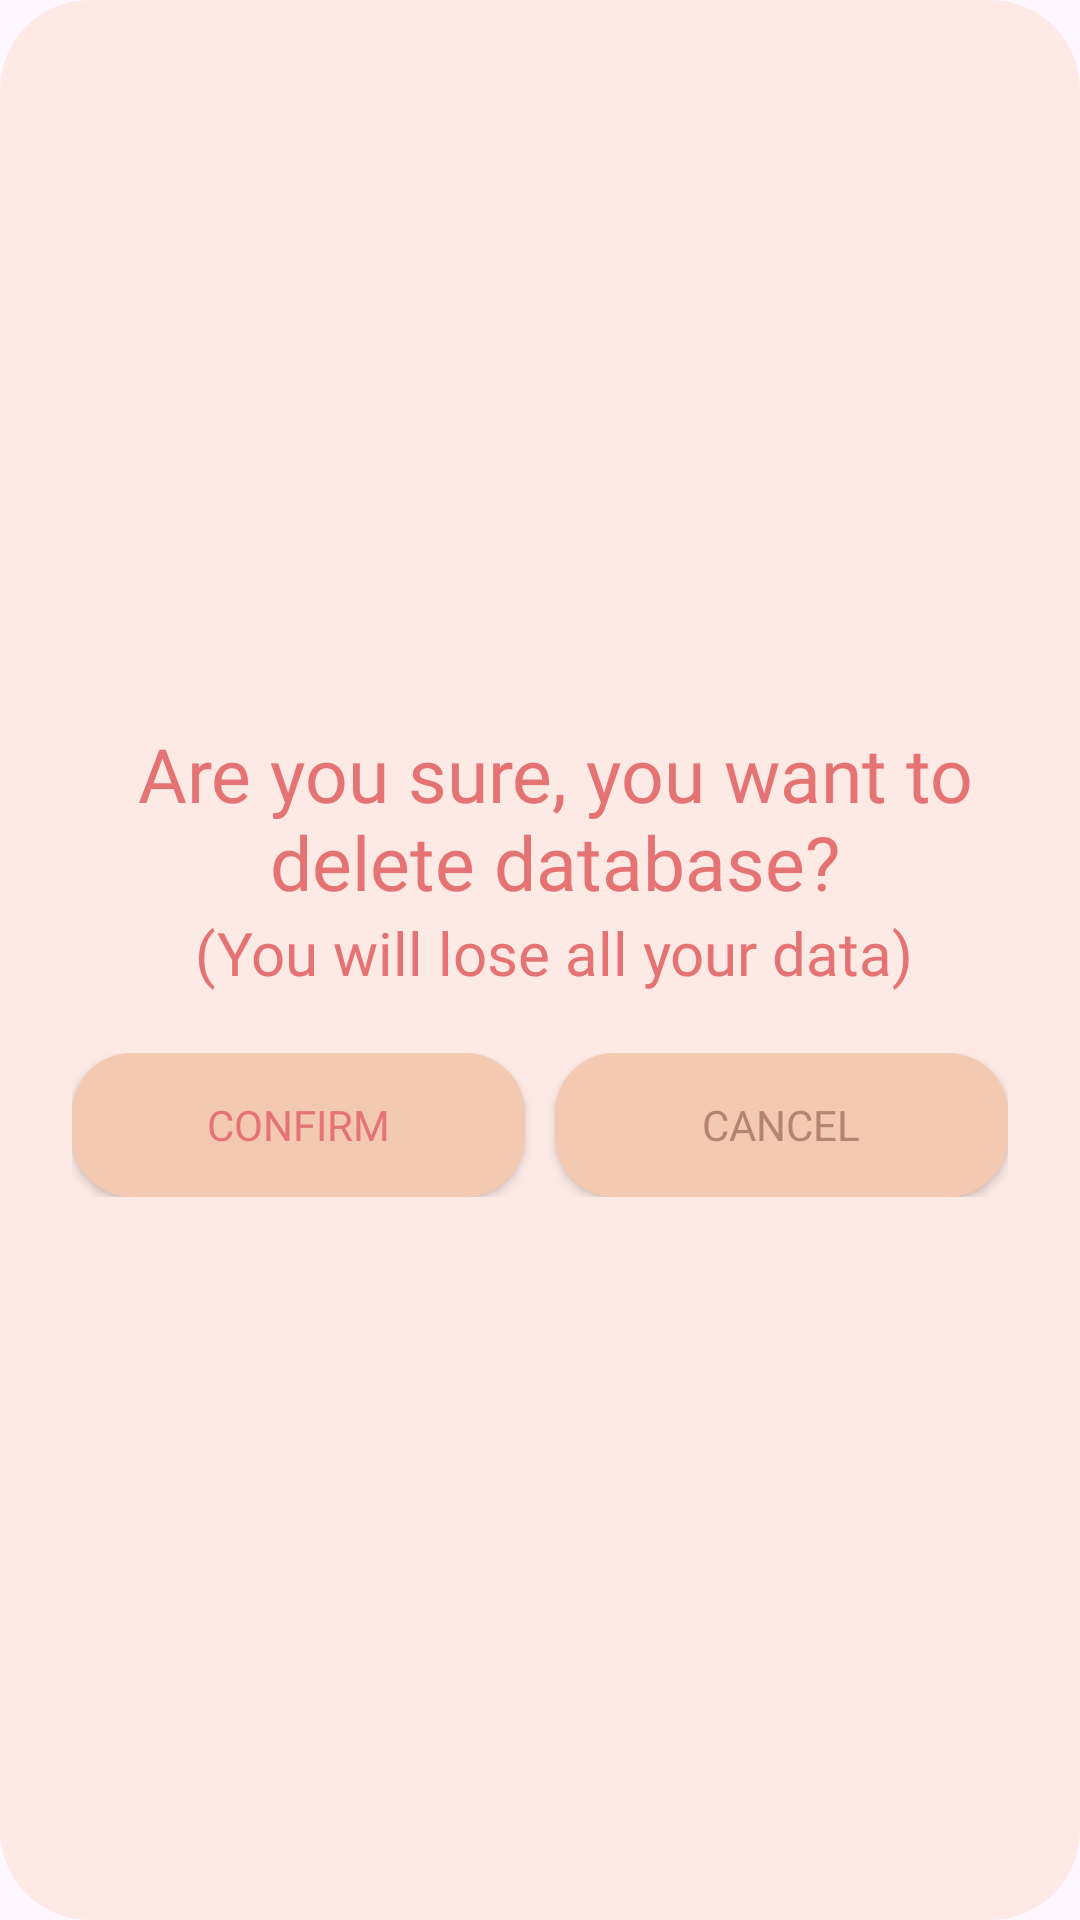

Write the Android layout XML for this screen, with the resource values it uses.
<!-- AndroidManifest.xml: application theme Theme.VirtualBookshelf -->
<!-- res/layout/dialog_database_delete.xml -->
<?xml version="1.0" encoding="utf-8"?>
<LinearLayout xmlns:android="http://schemas.android.com/apk/res/android"
    xmlns:tools="http://schemas.android.com/tools"
    android:id="@+id/databaseDeleteDialog"
    android:layout_width="wrap_content"
    android:layout_height="wrap_content"
    android:orientation="vertical"
    android:background="@drawable/rounded_dialog_background"
    android:gravity="center"
    android:padding="24dp">

    
    <TextView
        android:id="@+id/text_databaseDelete_title_user"
        android:layout_width="wrap_content"
        android:layout_height="wrap_content"
        android:layout_marginStart="0dp"
        android:fontFamily="@font/neuton_regular"
        android:paddingStart="10dp"
        android:text="@string/Database_delete_question"
        android:textAlignment="center"
        android:textColor="#E57373"
        android:textSize="25sp"
        tools:ignore="RelativeOverlap,RtlSymmetry,TextContrastCheck" />

    
    <TextView
        android:id="@+id/text_databaseDelete_bottom_user"
        android:layout_width="wrap_content"
        android:layout_height="wrap_content"
        android:layout_marginBottom="20dp"
        android:fontFamily="@font/neuton_regular"
        android:paddingStart="10dp"
        android:text="@string/Database_delete_question_lower"
        android:textAlignment="center"
        android:textColor="#E57373"
        android:textSize="20sp"
        tools:ignore="RelativeOverlap,RtlSymmetry,TextContrastCheck" />


    
    <LinearLayout
        style="?android:attr/buttonBarStyle"
        android:layout_width="match_parent"
        android:layout_height="wrap_content"
        android:orientation="horizontal"
        android:gravity="center"
        android:weightSum="2">

        
        <androidx.appcompat.widget.AppCompatButton
            android:id="@+id/databaseDeleteConfirmButton"
            android:fontFamily="@font/neuton_regular"
            android:background="@drawable/rounded_button_background"
            android:layout_width="100dp"
            android:layout_height="wrap_content"
            android:layout_marginEnd="10dp"
            android:layout_weight="1"
            android:text="@string/confirm"
            android:textColor="#E57373"
            tools:ignore="TextContrastCheck" />

        
        <androidx.appcompat.widget.AppCompatButton
            android:id="@+id/databaseDeleteCancelButton"
            android:fontFamily="@font/neuton_regular"
            android:background="@drawable/rounded_button_background"
            android:layout_width="100dp"
            android:layout_height="wrap_content"
            android:layout_weight="1"
            android:text="@string/cancel"
            android:textColor="#B58373"
            tools:ignore="TextContrastCheck" />
    </LinearLayout>
</LinearLayout>
<!-- resources referenced by this layout -->
<resources>
  <!-- drawable rounded_button_background (drawable) -->
  <?xml version="1.0" encoding="utf-8"?>
  <shape xmlns:android="http://schemas.android.com/apk/res/android"
      android:shape="rectangle">
      <corners android:radius="20dp" />
      <solid android:color="#F4C9B1" />
  </shape>
  <!-- drawable rounded_dialog_background (drawable) -->
  <?xml version="1.0" encoding="utf-8"?>
  <shape xmlns:android="http://schemas.android.com/apk/res/android"
      android:shape="rectangle">
      <corners android:radius="30dp" />
      <solid android:color="#FDEAE5" />
  </shape>
  <string name="Database_delete_question">Are you sure, you want to delete database?</string>
  <string name="Database_delete_question_lower">(You will lose all your data)</string>
  <string name="cancel">Cancel</string>
  <string name="confirm">Confirm</string>
  <style name="Theme.VirtualBookshelf" parent="Base.Theme.VirtualBookshelf" />
  <style name="Base.Theme.VirtualBookshelf" parent="Theme.Material3.DayNight.NoActionBar">
          
          
      </style>
</resources>
